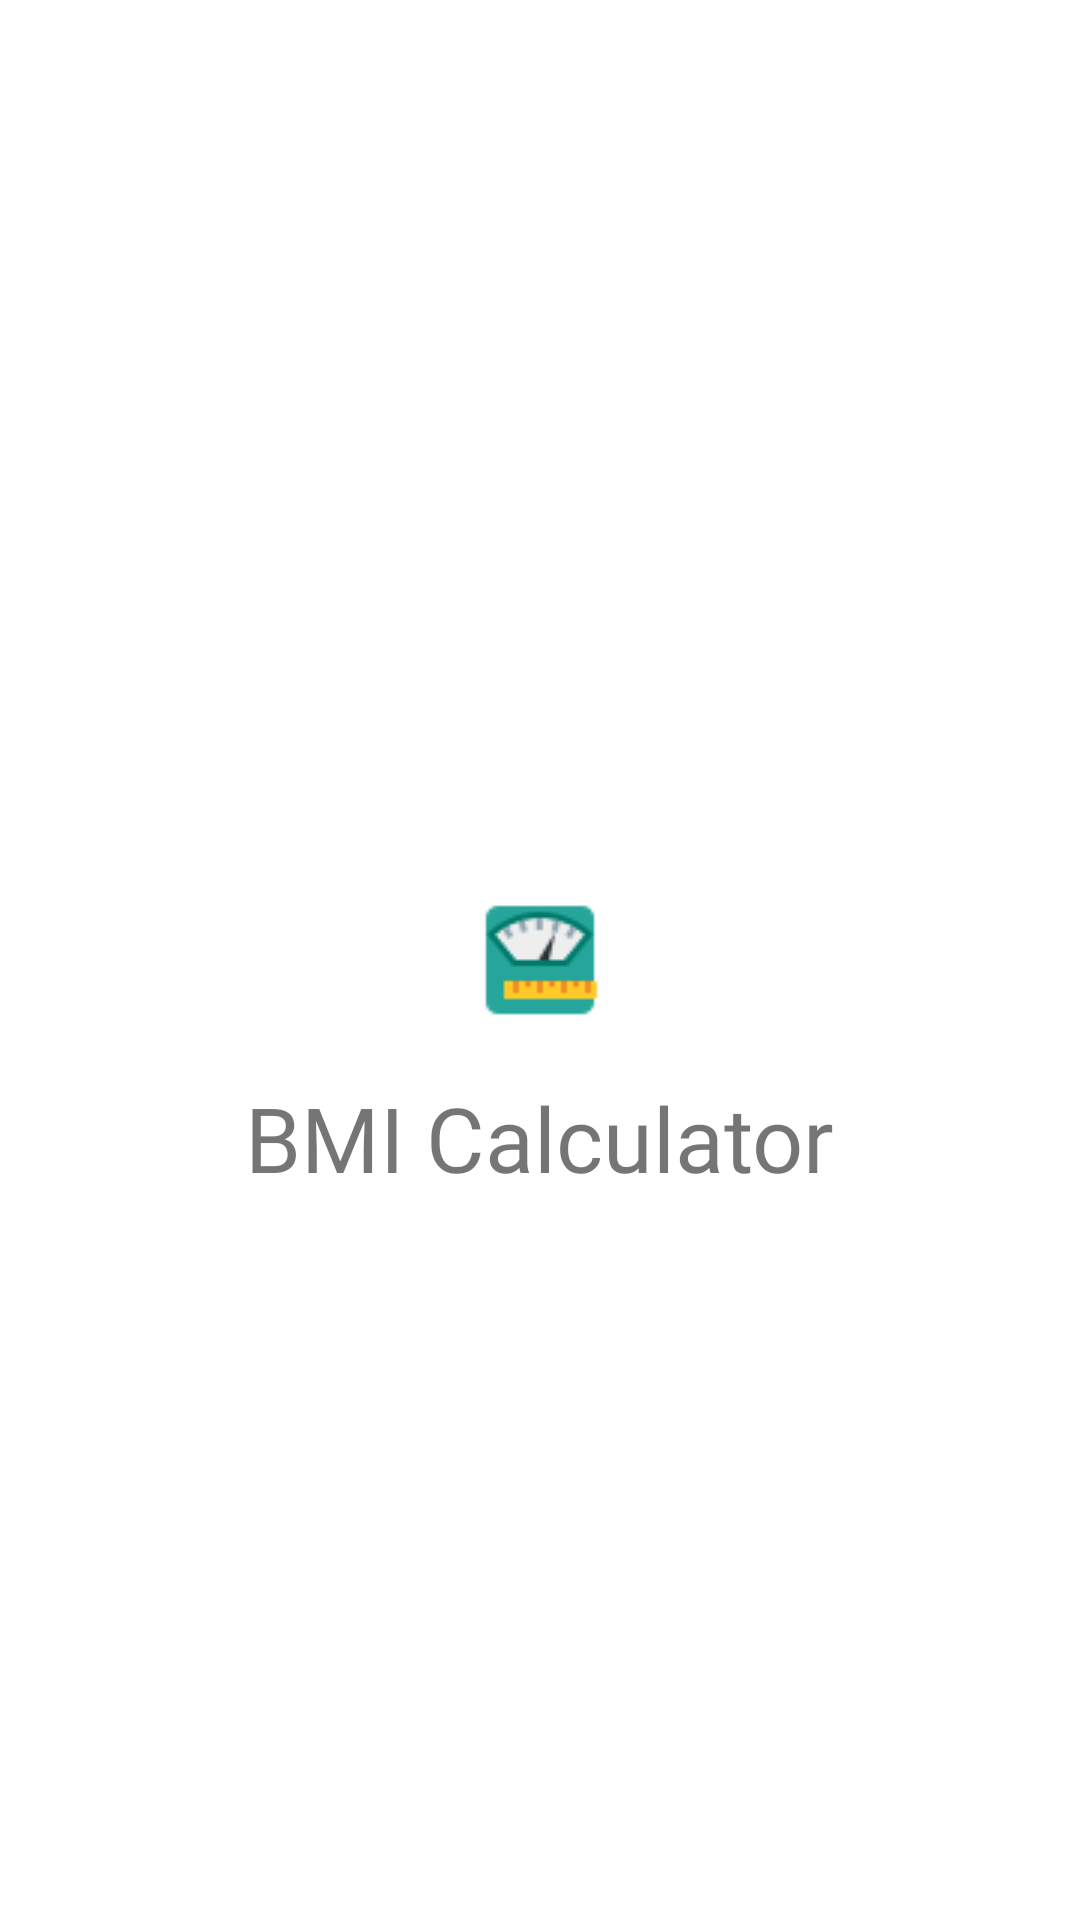

Produce the Android XML layout that renders to this screen, including the resource entries it uses.
<!-- AndroidManifest.xml: application theme Theme.BMICalculator -->
<!-- res/layout/splash_layout.xml -->
<?xml version="1.0" encoding="utf-8"?>
<androidx.constraintlayout.widget.ConstraintLayout xmlns:android="http://schemas.android.com/apk/res/android"
    xmlns:app="http://schemas.android.com/apk/res-auto"
    xmlns:tools="http://schemas.android.com/tools"
    android:layout_width="match_parent"
    android:layout_height="match_parent">
    I

    <ImageView
        android:id="@+id/imageView"
        android:layout_width="wrap_content"
        android:layout_height="wrap_content"
        android:src="@drawable/bmiicon"
        app:layout_constraintBottom_toBottomOf="parent"
        app:layout_constraintEnd_toEndOf="parent"
        app:layout_constraintHorizontal_bias="0.5"
        app:layout_constraintStart_toStartOf="parent"
        app:layout_constraintTop_toTopOf="parent"></ImageView>

    <TextView
        android:id="@+id/textView"
        android:layout_width="wrap_content"
        android:layout_height="wrap_content"
        android:layout_marginTop="10dp"
        android:fontFamily="@font/nunito_sans_extrabold"
        android:text="BMI Calculator"
        android:textSize="30sp"
        app:layout_constraintBottom_toBottomOf="parent"
        app:layout_constraintEnd_toEndOf="parent"
        app:layout_constraintHorizontal_bias="0.5"
        app:layout_constraintStart_toStartOf="parent"
        app:layout_constraintTop_toBottomOf="@+id/imageView"
        app:layout_constraintVertical_bias="0.01999998" />
</androidx.constraintlayout.widget.ConstraintLayout>
<!-- resources referenced by this layout -->
<resources>
  <!-- drawable bmiicon: png bitmap (drawable, 1519 bytes) -->
  <style name="Theme.BMICalculator" parent="Theme.MaterialComponents.DayNight">
          
          <item name="colorPrimary">#71DCEC</item>
          <item name="colorPrimaryVariant">#62ebff</item>
          <item name="colorOnPrimary">@color/white</item>
          
          <item name="colorSecondary">@color/teal_200</item>
          <item name="colorSecondaryVariant">@color/teal_700</item>
          <item name="colorOnSecondary">@color/black</item>
          
          <item name="android:statusBarColor" tools:targetApi="l">?attr/colorPrimaryVariant</item>
          
      </style>
  <!-- not gathered from this repository: default colours our renderer supplied (Android Studio template values) -->
  <color name="teal_200">#FF03DAC5</color>
  <color name="teal_700">#FF018786</color>
  <color name="black">#FF000000</color>
  <color name="white">#FFFFFFFF</color>
</resources>
